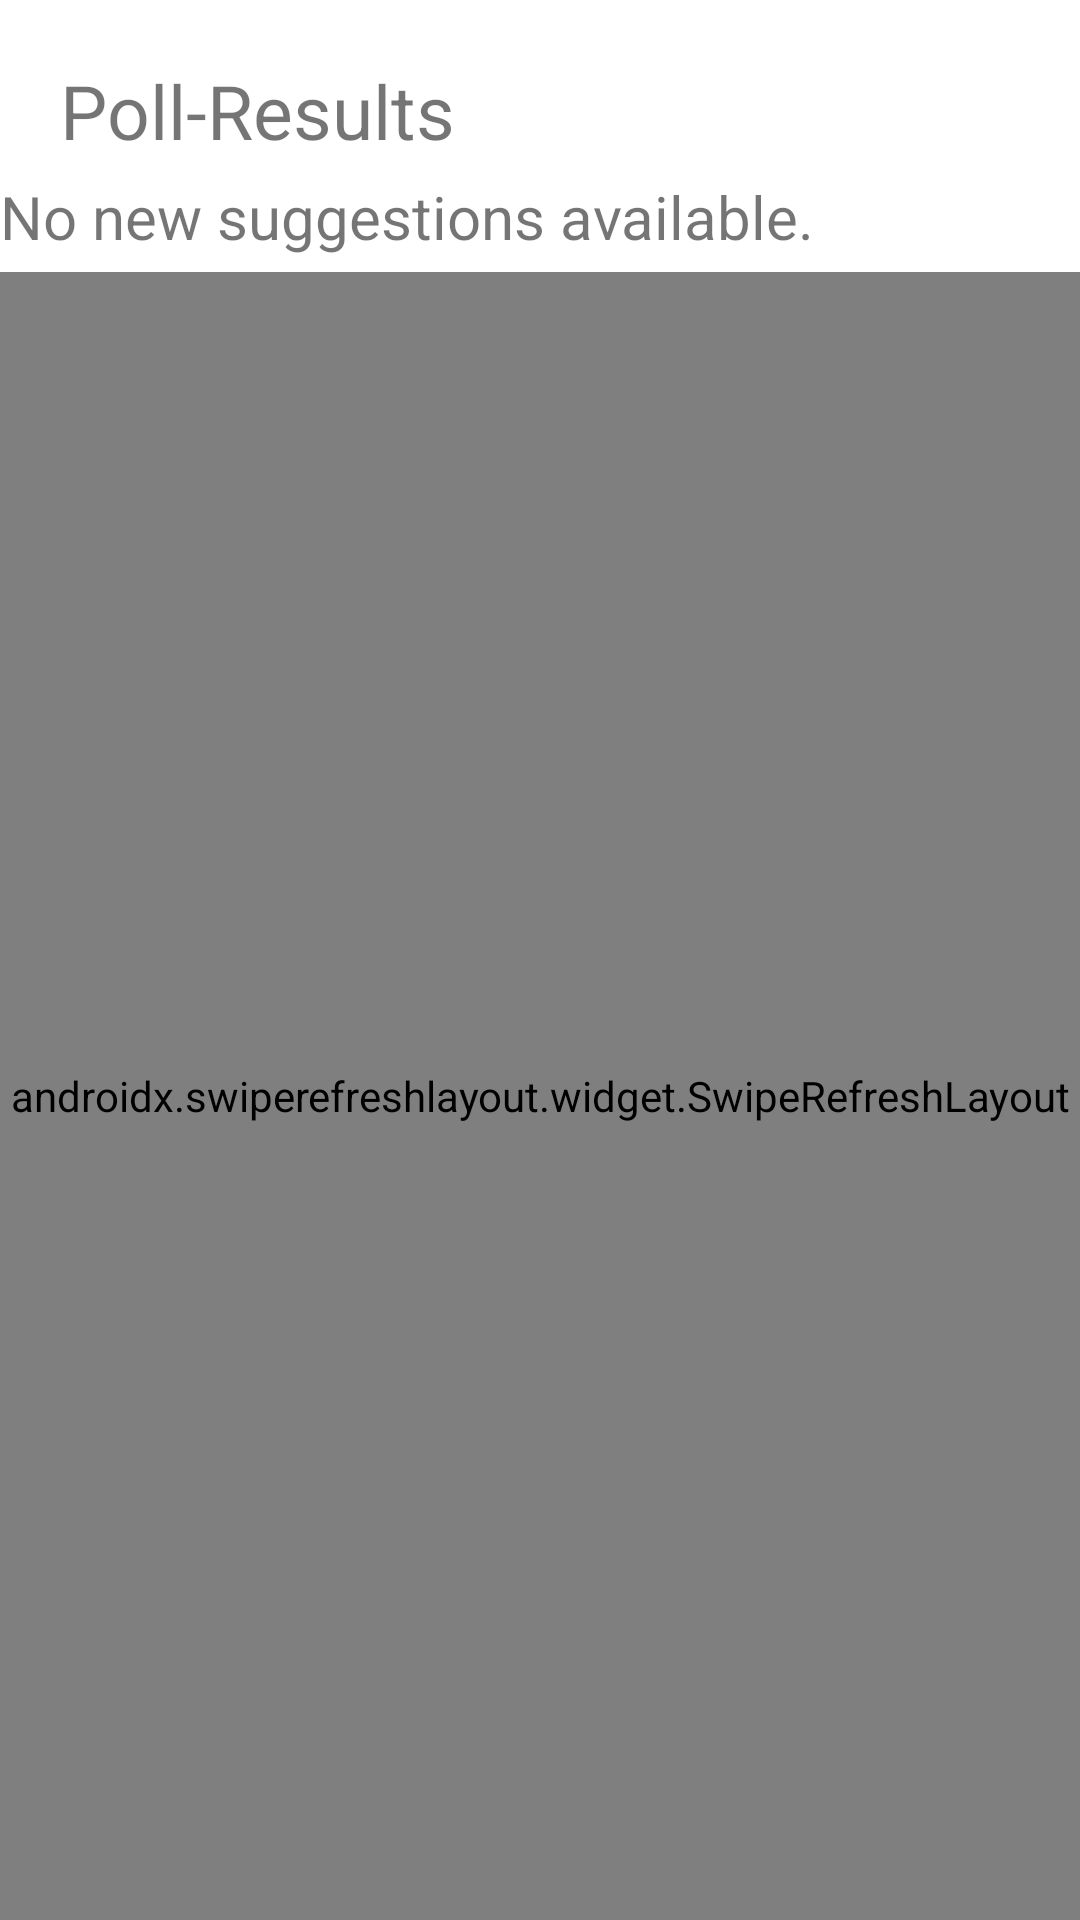

The Android layout XML behind this screen, and the referenced resources:
<!-- AndroidManifest.xml: application theme Theme.Spieleabend -->
<!-- res/layout/host_poll_results_frag_layout.xml -->
<?xml version="1.0" encoding="utf-8"?>
<LinearLayout xmlns:android="http://schemas.android.com/apk/res/android"
    xmlns:tools="http://schemas.android.com/tools"
    android:layout_width="match_parent"
    android:layout_height="match_parent"
    tools:context=".planningFragments.hostFragments.PollResults"
    android:orientation="vertical">

    <TextView
        android:layout_width="wrap_content"
        android:layout_height="wrap_content"
        android:layout_marginTop="20dp"
        android:layout_marginStart="20dp"
        android:layout_marginEnd="20dp"
        android:layout_marginBottom="5dp"
        android:text="@string/poll_results"
        android:textSize="25sp" />
    <TextView
        android:id="@+id/noNewSuggestionText"
        android:layout_width="wrap_content"
        android:layout_height="wrap_content"
        android:layout_marginBottom="5dp"
        android:text="@string/no_new_suggestions_dash_text"
        android:textSize="20sp" />

    <androidx.swiperefreshlayout.widget.SwipeRefreshLayout
        android:layout_width="match_parent"
        android:layout_height="0dp"
        android:layout_weight="1"
        android:id="@+id/swipe_layout">

        <ScrollView
            android:layout_width="match_parent"
            android:layout_height="wrap_content">

            <LinearLayout
                android:layout_width="match_parent"
                android:layout_height="wrap_content"
                android:id="@+id/suggestionsLayoutFrame"
                android:orientation="vertical"
                android:paddingStart="20dp"
                android:paddingEnd="20dp"
                android:gravity="center_horizontal">

            </LinearLayout>
        </ScrollView>
    </androidx.swiperefreshlayout.widget.SwipeRefreshLayout>


</LinearLayout>
<!-- resources referenced by this layout -->
<resources>
  <string name="no_new_suggestions_dash_text">No new suggestions available.</string>
  <string name="poll_results">Poll-Results</string>
  <style name="Theme.Spieleabend" parent="Theme.MaterialComponents.DayNight.NoActionBar">
          
          <item name="colorPrimary">@color/blue</item>
          <item name="colorPrimaryVariant">@color/blue_dark</item>
          <item name="colorOnPrimary">@color/white</item>
          
          <item name="colorSecondary">@color/teal_200</item>
          <item name="colorSecondaryVariant">@color/teal_700</item>
          <item name="colorOnSecondary">@color/black</item>
          
          <item name="android:statusBarColor">?attr/colorPrimaryVariant</item>
          
          <item name="android:itemTextAppearance">@style/MenuTextColor</item>
      </style>
  <color name="blue">#2050DF</color>
  <color name="blue_dark">#072077</color>
  <color name="white">#FFFFFFFF</color>
  <color name="teal_200">#FF03DAC5</color>
  <color name="teal_700">#FF018786</color>
  <color name="black">#FF000000</color>
  <style name="MenuTextColor" parent="android:style/TextAppearance.Widget.IconMenu.Item">
          <item name="android:textColor">@color/black</item>
      </style>
</resources>
